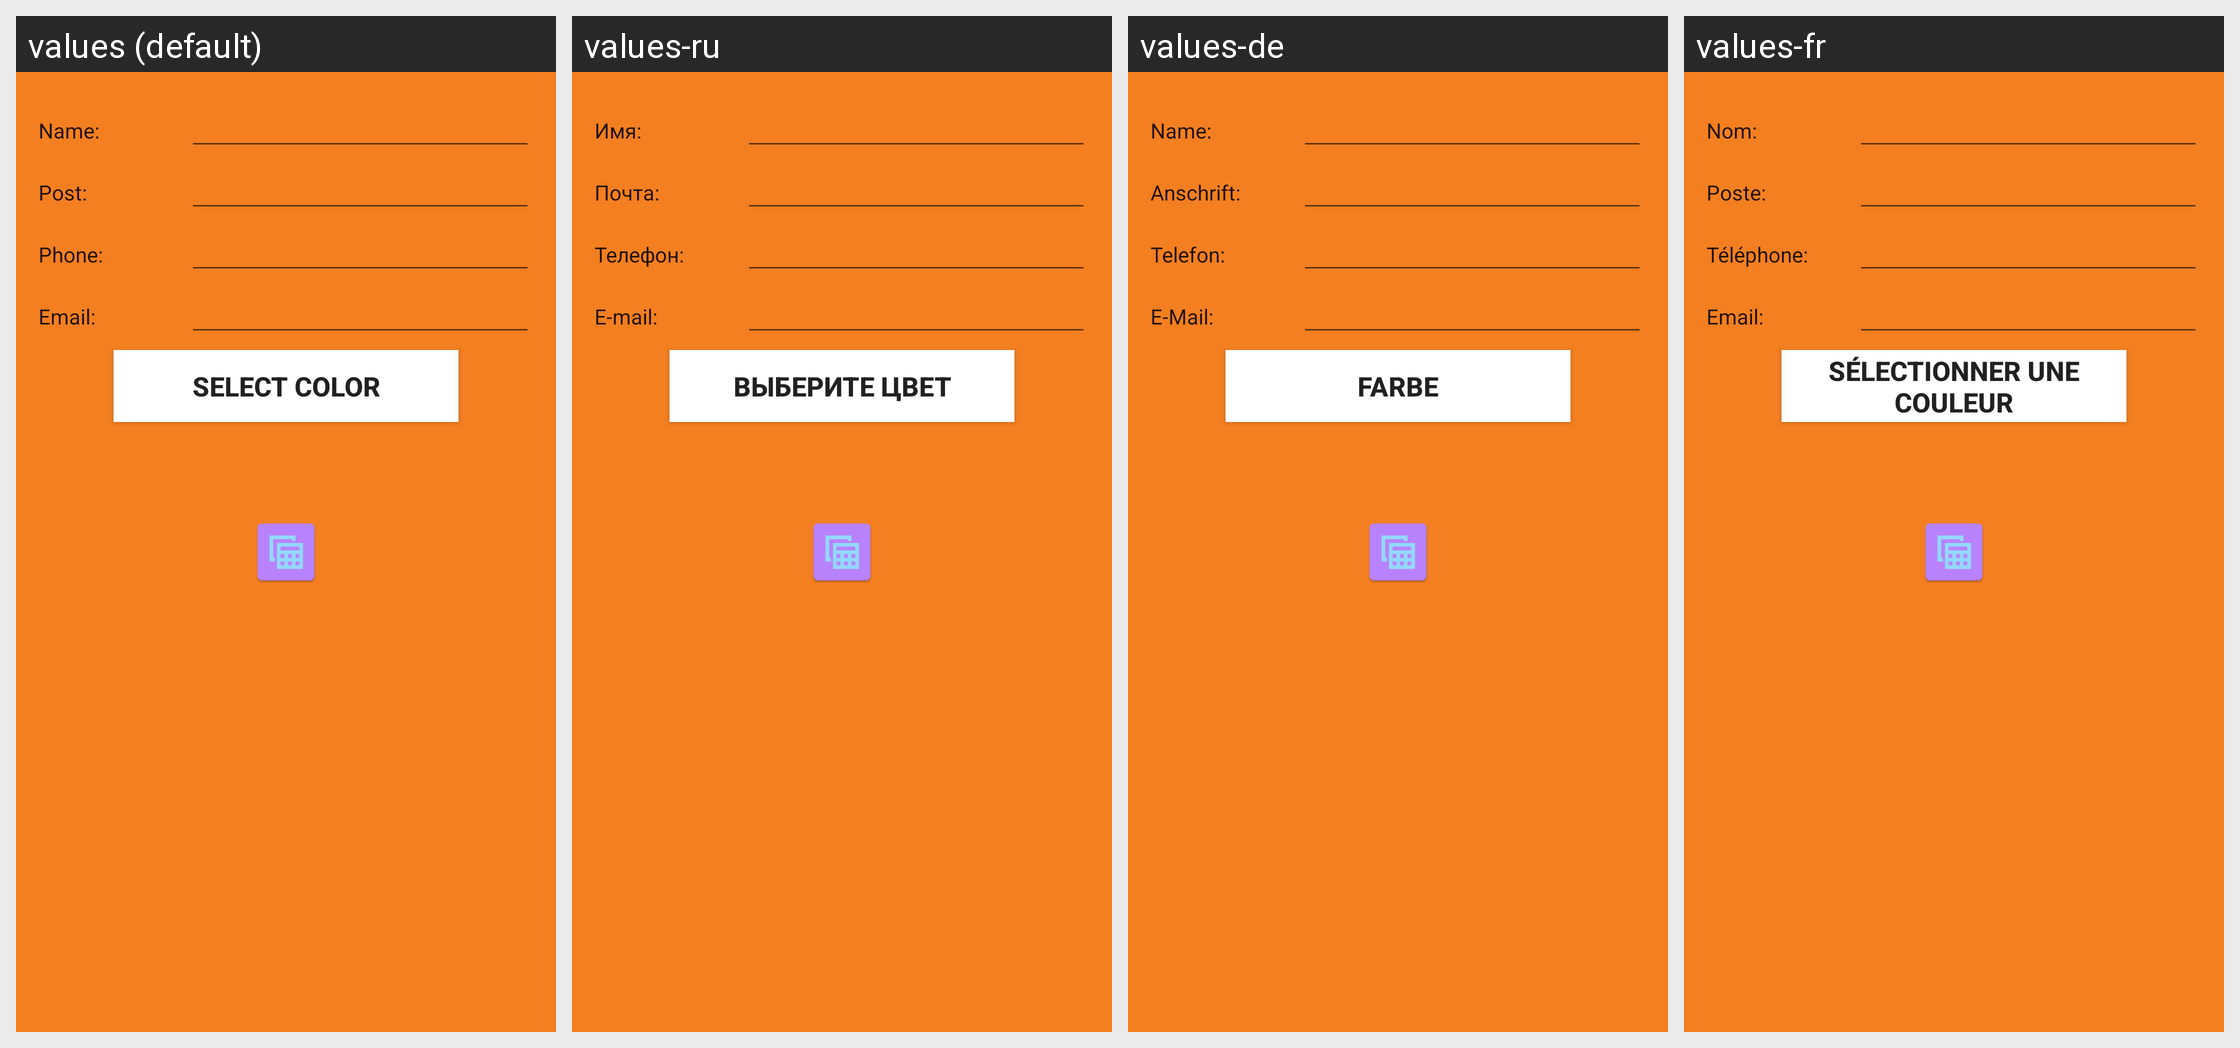

The Android screen above is rendered under several locales of the same app. Produce the string resources it draws, with the default and per-locale values.
Android screen res/layout/dialog_add_teacher.xml rendered under 4 locales, left to right: values (default), values-ru, values-de, values-fr. Device: Nexus 5 (rendered at 1080×1920; each locale shown at half size, 540×960, under a caption strip naming it); theme SplashTheme.
Other locales in the repository, not shown: values-es, values-it.
Strings drawn on this screen, with the default value and each locale's value (text and hints the layout hard-codes, and strings that could not be matched under every locale, appear in the picture but are not listed):

name_dialog
  values: Name:
  values-ru: Имя:
  values-de: Name:
  values-fr: Nom:

post_dialog
  values: Post:
  values-ru: Почта:
  values-de: Anschrift:
  values-fr: Poste:

phonenumber_dialog
  values: Phone:
  values-ru: Телефон:
  values-de: Telefon:
  values-fr: Téléphone:

email_dialog
  values: Email:
  values-ru: E-mail:
  values-de: E-Mail:
  values-fr: Email:

select_color
  values: Select color
  values-ru: Выберите цвет
  values-de: Farbe
  values-fr: Sélectionner une couleur
